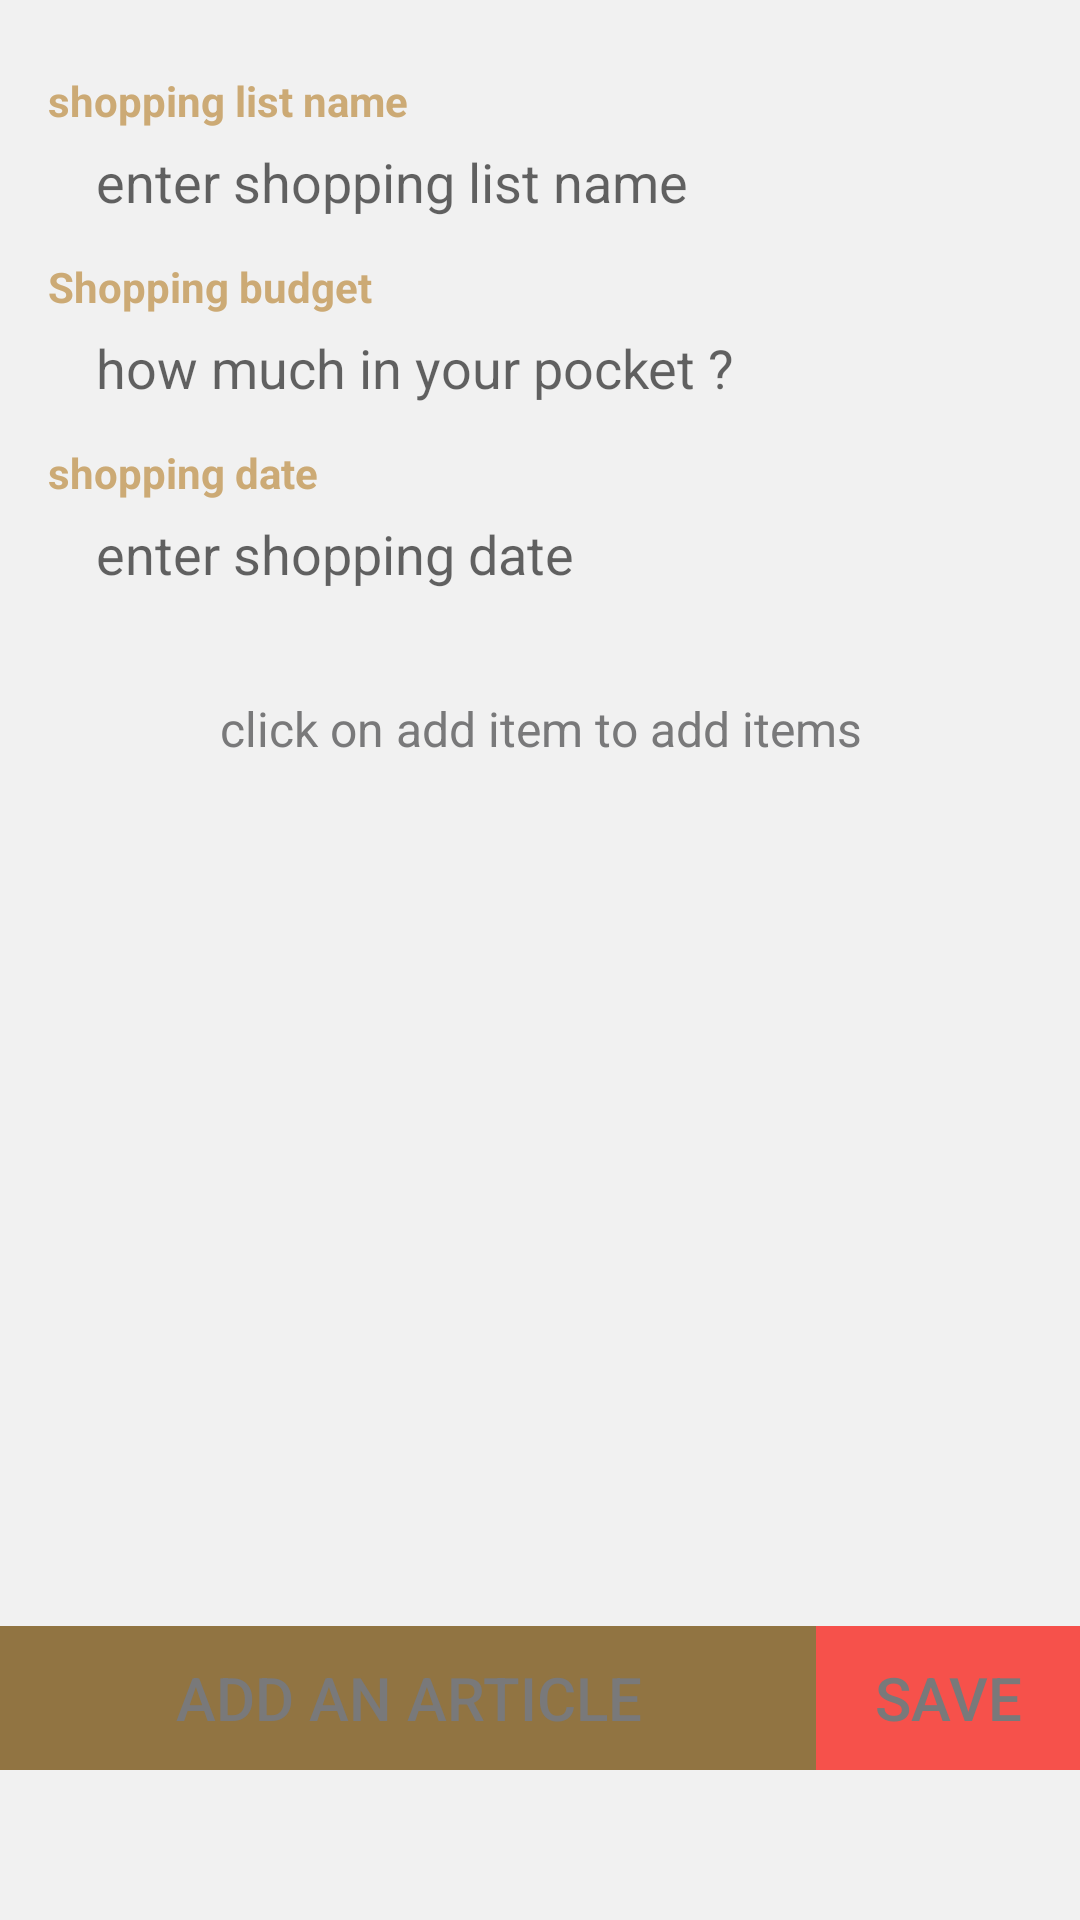

Produce the Android XML layout that renders to this screen, including the resource entries it uses.
<!-- AndroidManifest.xml: application theme AppTheme -->
<!-- res/layout/activity_add_shopping_list.xml -->
<?xml version="1.0" encoding="utf-8"?>
<RelativeLayout xmlns:android="http://schemas.android.com/apk/res/android"
                xmlns:app="http://schemas.android.com/apk/res-auto"
                xmlns:tools="http://schemas.android.com/tools"
                android:layout_width="match_parent"
                android:layout_height="match_parent"
                android:background="@color/white"
        tools:context=".Add_shopping_list">

    <LinearLayout android:layout_width="match_parent"
                  android:layout_height="wrap_content"
                  android:padding="8dp"
                  android:background="#0000"
                  android:orientation="vertical"
                  android:id="@+id/linearLayout">

        <TextView
                android:id="@+id/textView"
                android:layout_width="wrap_content"
                android:layout_height="wrap_content"
                android:textColor="@color/light_brown"
                android:layout_marginTop="16dp"
                android:textSize="14dp"
                android:textStyle="bold"
                android:layout_marginLeft="8dp"
                android:text="shopping list name" />

        <RelativeLayout android:layout_width="match_parent"
                        android:layout_marginLeft="8dp"
                        android:layout_marginRight="8dp"
                        android:maxWidth="300dp"
                        android:layout_marginBottom="8dp"
                        android:layout_height="wrap_content">

            <EditText
                    android:id="@+id/editText"
                    android:layout_width="match_parent"
                    android:layout_height="35dp"
                    android:background="@drawable/rounded_layout_white_s"
                    android:ems="10"
                    android:hint="enter shopping list name"
                    android:gravity="left|center_vertical"
                    android:textSize="18dp"
                    android:paddingTop="4dp"
                    android:paddingBottom="4dp"
                    android:paddingLeft="16dp"
                    android:paddingRight="16dp"
                    android:inputType="textPersonName"
                   />

        </RelativeLayout>


        <TextView
                android:id="@+id/textBudget"
                android:layout_width="wrap_content"
                android:layout_height="wrap_content"
                android:textColor="@color/light_brown"
                android:textSize="14dp"
                android:textStyle="bold"
                android:layout_marginLeft="8dp"
                android:text="Shopping budget" />

        <RelativeLayout android:layout_width="match_parent"
                        android:layout_marginLeft="8dp"
                        android:layout_marginRight="8dp"
                        android:maxWidth="300dp"
                        android:layout_marginBottom="8dp"
                        android:layout_height="wrap_content">

            <EditText
                    android:id="@+id/editBudget"
                    android:layout_width="match_parent"
                    android:layout_height="35dp"
                    android:background="@drawable/rounded_layout_white_s"
                    android:ems="10"
                    android:hint="how much in your pocket ?"
                    android:gravity="left|center_vertical"
                    android:textSize="18dp"
                    android:paddingTop="4dp"
                    android:paddingBottom="4dp"
                    android:paddingLeft="16dp"
                    android:paddingRight="16dp"
                    android:layout_toLeftOf ="@+id/btnList"
                    android:inputType="numberDecimal"
                    tools:ignore="UnknownId"/>

        </RelativeLayout>

        <TextView
                android:id="@+id/textView2"
                android:layout_width="wrap_content"
                android:layout_height="wrap_content"
                android:textColor="@color/light_brown"
                android:textSize="14dp"
                android:textStyle="bold"
                android:layout_marginLeft="8dp"
                android:text="shopping date" />

        <RelativeLayout android:layout_width="match_parent"
                        android:layout_marginLeft="8dp"
                        android:layout_marginRight="8dp"
                        android:maxWidth="300dp"
                        android:layout_marginBottom="8dp"
                        android:layout_height="wrap_content">

            <EditText
                    android:id="@+id/editText2"
                    android:layout_width="match_parent"
                    android:layout_height="35dp"
                    android:background="@drawable/rounded_layout_white_s"
                    android:ems="10"
                    android:hint="enter shopping date"
                    android:gravity="left|center_vertical"
                    android:textSize="18dp"
                    android:paddingTop="4dp"
                    android:paddingBottom="4dp"
                    android:paddingLeft="16dp"
                    android:paddingRight="38dp"
                    android:descendantFocusability="blocksDescendants"
                    android:focusable="false"
                    android:focusableInTouchMode="true"
                    android:inputType="textPersonName" />

            <ImageView
                    android:id="@+id/imageView"
                    android:layout_width="30dp"
                    android:layout_height="30dp"
                    android:adjustViewBounds="true"
                    android:layout_centerVertical="true"
                    android:layout_marginRight="4dp"
                    android:layout_alignParentRight="true"
                    app:srcCompat="@mipmap/ic_date_range_black_24dp" />


        </RelativeLayout>


    </LinearLayout>

    <LinearLayout
            android:id="@+id/bottomWrapper"
            android:layout_width="match_parent"
            android:layout_height="wrap_content"
            android:orientation="horizontal"
            android:layout_marginBottom="50dp"
            android:layout_alignParentBottom="true"
            android:weightSum="1">

        <Button
                android:id="@+id/button"
                android:layout_width="wrap_content"
                android:layout_height="wrap_content"
                android:layout_weight="1"
                android:textColor="@color/deep_grey"
                android:textSize="20dp"
                android:background="@drawable/btn_coklat"
                android:text="ADD AN ARTICLE" />

        <Button
                android:id="@+id/button2"
                android:layout_width="wrap_content"
                android:layout_height="wrap_content"
                android:paddingRight="16dp"
                android:paddingLeft="16dp"
                android:layout_weight="1"
                android:textColor="@color/deep_grey"
                android:textSize="20dp"
                android:background="@drawable/btn_merah"
                android:text="SAVE" />
    </LinearLayout>

    <TextView
            android:id="@+id/textView3"
            android:layout_width="wrap_content"
            android:layout_height="wrap_content"
            android:layout_below="@+id/linearLayout"
            android:layout_centerHorizontal="true"
            android:layout_marginTop="14dp"
            android:textColor="@color/deep_grey"
            android:textSize="16dp"
            android:layout_marginLeft="8dp"
            android:layout_marginRight="8dp"
            android:gravity="center"
            android:text="click on add item to add items" />

    <ListView
            android:id="@+id/listview"
            android:layout_width="match_parent"
            android:layout_height="wrap_content"
            android:layout_below="@+id/linearLayout"
            android:layout_above="@+id/bottomWrapper"
            android:layout_centerHorizontal="true" />

    <RelativeLayout
            android:id="@+id/adViewContainer"
            android:layout_width="match_parent"
            android:layout_alignParentBottom="true"

            android:layout_height="50dp"
    />


</RelativeLayout>
<!-- resources referenced by this layout -->
<resources>
  <color name="deep_grey">#79797A</color>
  <color name="light_brown">#CCAA75</color>
  <color name="white">#F1F1F1</color>
  <!-- drawable btn_coklat (drawable) -->
  <?xml version="1.0" encoding="utf-8"?>
  <selector xmlns:android="http://schemas.android.com/apk/res/android">
  <item android:drawable="@color/light_brown"
      android:state_pressed="true" />
  <item android:drawable="@color/light_brown"
      android:state_focused="true" />
  <item android:drawable="@color/brown" />
  </selector>
  <!-- drawable btn_merah (drawable) -->
  <?xml version="1.0" encoding="utf-8"?>
  <selector xmlns:android="http://schemas.android.com/apk/res/android">
  <item android:drawable="@color/pink"
      android:state_pressed="true" />
  <item android:drawable="@color/pink"
      android:state_focused="true" />
  <item android:drawable="@color/red" />
  </selector>
  <style name="AppTheme" parent="Theme.AppCompat.Light.DarkActionBar">
          
          <item name="colorPrimary">@color/colorPrimary</item>
          <item name="colorPrimaryDark">@color/colorPrimaryDark</item>
          <item name="colorAccent">@color/colorAccent</item>
      </style>
  <color name="brown">#917442</color>
  <color name="pink">#F58E8B</color>
  <color name="red">#F6514B</color>
  <color name="colorPrimary">#303030</color>
  <color name="colorPrimaryDark">#303030</color>
  <color name="colorAccent">#303030</color>
</resources>
